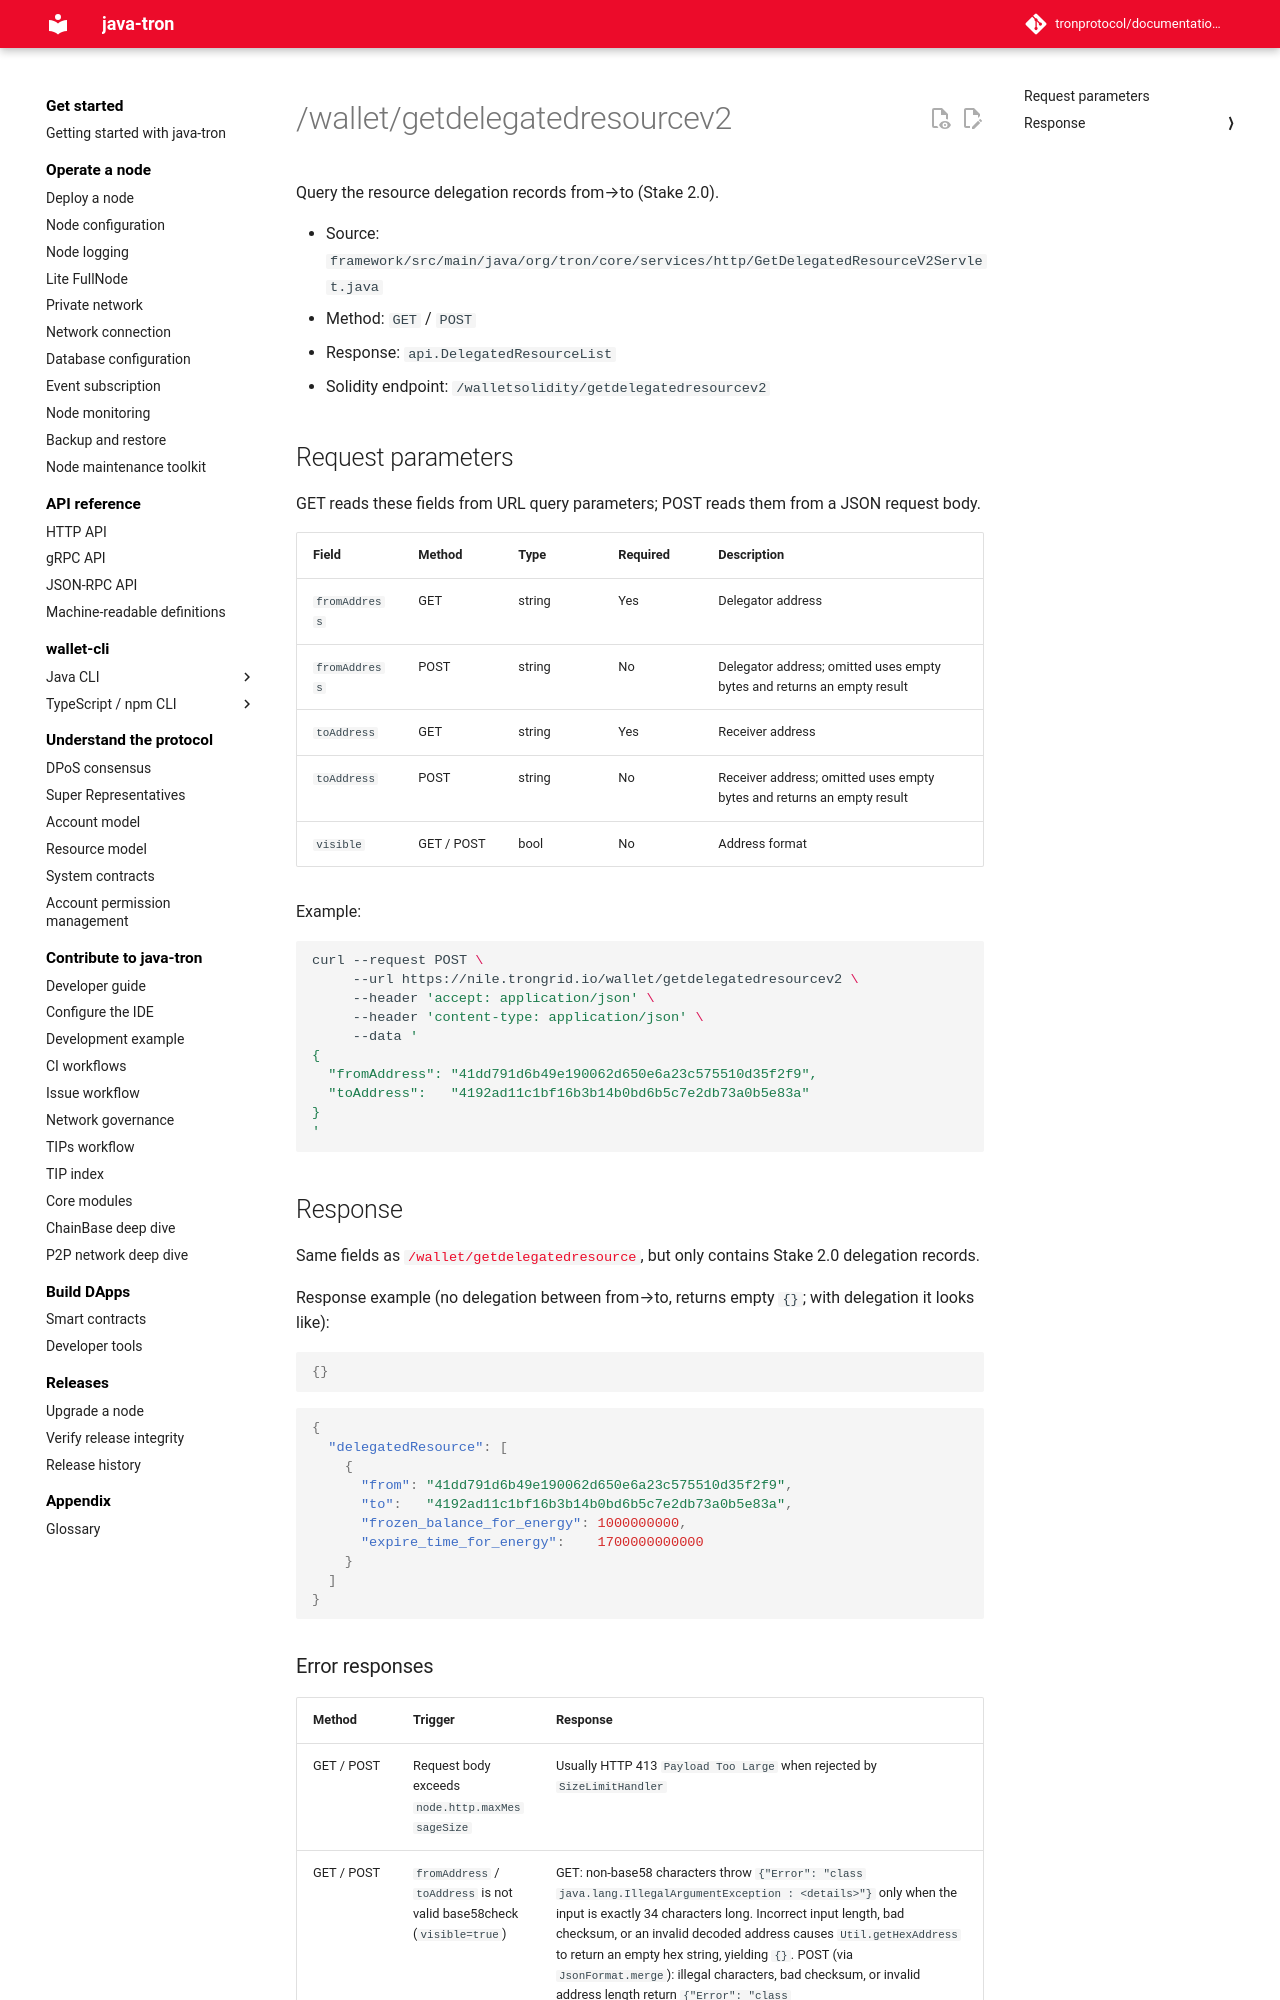

repository: tronprotocol/documentation-en · page: api/http/stake-v2/getdelegatedresourcev2/index.html · generator: mkdocs

# /wallet/getdelegatedresourcev2

Query the resource delegation records from→to (Stake 2.0).

- Source: `framework/src/main/java/org/tron/core/services/http/GetDelegatedResourceV2Servlet.java`
- Method: `GET` / `POST`
- Response: `api.DelegatedResourceList`
- Solidity endpoint: `/walletsolidity/getdelegatedresourcev2`

## Request parameters

GET reads these fields from URL query parameters; POST reads them from a JSON request body.

| Field | Method | Type | Required | Description |
|---|---|---|---|---|
| `fromAddress` | GET | string | Yes | Delegator address |
| `fromAddress` | POST | string | No | Delegator address; omitted uses empty bytes and returns an empty result |
| `toAddress` | GET | string | Yes | Receiver address |
| `toAddress` | POST | string | No | Receiver address; omitted uses empty bytes and returns an empty result |
| `visible` | GET / POST | bool | No | Address format |

Example:

```bash
curl --request POST \
     --url https://nile.trongrid.io/wallet/getdelegatedresourcev2 \
     --header 'accept: application/json' \
     --header 'content-type: application/json' \
     --data '
{
  "fromAddress": "41dd791d6b49e190062d650e6a23c575510d35f2f9",
  "toAddress":   "4192ad11c1bf16b3b14b0bd6b5c7e2db73a0b5e83a"
}
'
```
## Response

Same fields as [`/wallet/getdelegatedresource`](../stake-v1/getdelegatedresource.md), but only contains Stake 2.0 delegation records.

Response example (no delegation between from→to, returns empty `{}`; with delegation it looks like):

```json
{}
```

```json
{
  "delegatedResource": [
    {
      "from": "41dd791d6b49e190062d650e6a23c575510d35f2f9",
      "to":   "4192ad11c1bf16b3b14b0bd6b5c7e2db73a0b5e83a",
      "frozen_balance_for_energy": 1000000000,
      "expire_time_for_energy":    1700000000000
    }
  ]
}
```
